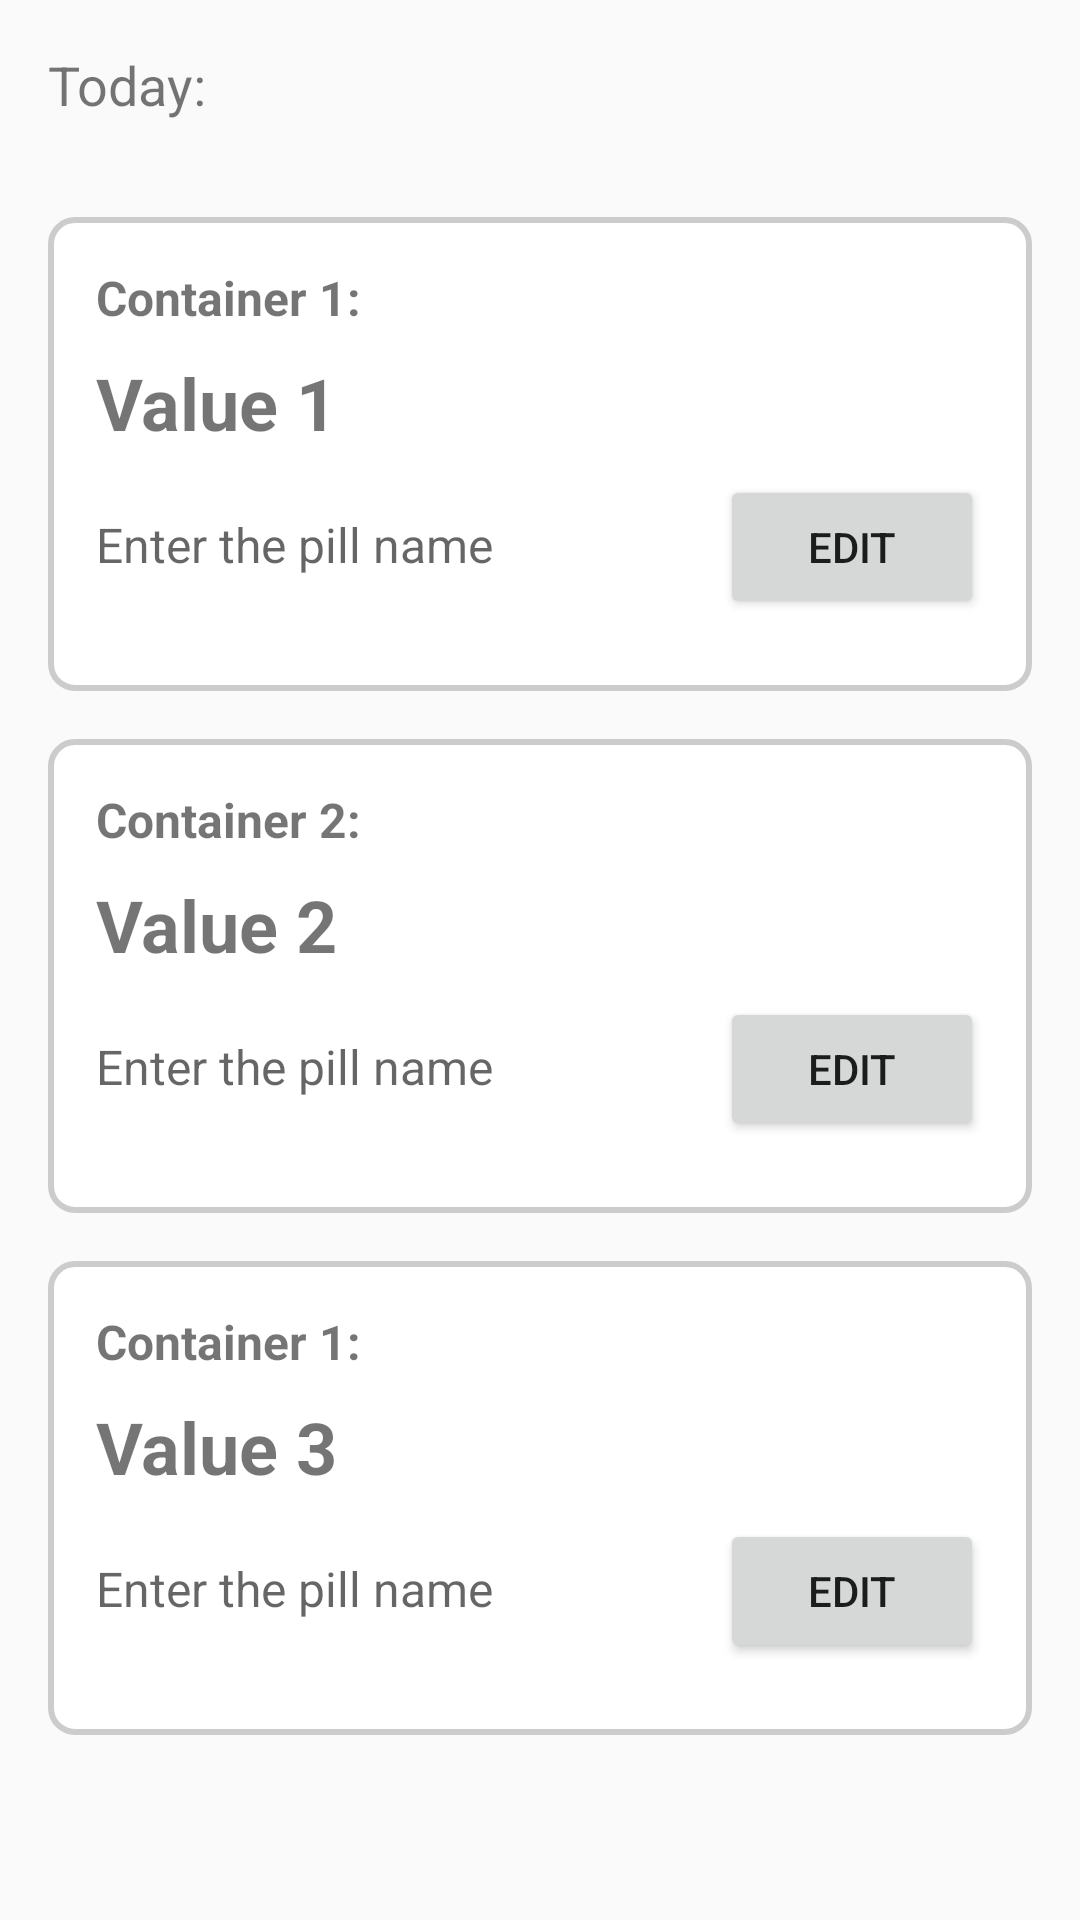

Layout XML and referenced resources for this Android screen:
<!-- AndroidManifest.xml: application theme Theme.SmartPillBoxApp -->
<!-- res/layout/fragment_home.xml -->
<LinearLayout
    xmlns:android="http://schemas.android.com/apk/res/android"
    android:orientation="vertical"
    android:layout_width="match_parent"
    android:layout_height="match_parent"
    android:padding="16dp">

    <TextView
        android:id="@+id/tvDateTime"
        android:layout_width="wrap_content"
        android:layout_height="wrap_content"
        android:text="Today: "
        android:textSize="18sp"
        android:layout_marginBottom="16dp"/>

    
    <LinearLayout
        android:orientation="vertical"
        android:layout_width="match_parent"
        android:layout_height="wrap_content"
        android:layout_marginTop="16dp"
        android:background="@drawable/box_border"
        android:padding="16dp">

        <TextView
            android:id="@+id/tvData1Label"
            android:layout_width="wrap_content"
            android:layout_height="wrap_content"
            android:text="Container 1:"
            android:textSize="16sp"
            android:textStyle="bold"
            android:layout_marginBottom="8dp"/>

        <TextView
            android:id="@+id/tvData1"
            android:layout_width="wrap_content"
            android:layout_height="wrap_content"
            android:text="Value 1"
            android:textSize="24sp"
            android:textStyle="bold"
            android:layout_marginBottom="8dp"/>

        <LinearLayout
            android:orientation="horizontal"
            android:layout_width="match_parent"
            android:layout_height="wrap_content"
            android:layout_marginBottom="8dp">

            <EditText
                android:id="@+id/etData1Subtitle"
                android:layout_width="0dp"
                android:layout_height="wrap_content"
                android:layout_weight="1"
                android:hint="Enter the pill name"
                android:textSize="16sp"
                android:layout_marginEnd="8dp"
                android:enabled="false"
                android:background="@android:color/transparent"/>

            <Button
                android:id="@+id/btnEdit1"
                android:layout_width="wrap_content"
                android:layout_height="wrap_content"
                android:text="Edit"/>
        </LinearLayout>

    </LinearLayout>

    
    <LinearLayout
        android:orientation="vertical"
        android:layout_width="match_parent"
        android:layout_height="wrap_content"
        android:layout_marginTop="16dp"
        android:background="@drawable/box_border"
        android:padding="16dp">

        <TextView
            android:id="@+id/tvData2Label"
            android:layout_width="wrap_content"
            android:layout_height="wrap_content"
            android:text="Container 2:"
            android:textSize="16sp"
            android:textStyle="bold"
            android:layout_marginBottom="8dp"/>

        <TextView
            android:id="@+id/tvData2"
            android:layout_width="wrap_content"
            android:layout_height="wrap_content"
            android:text="Value 2"
            android:textSize="24sp"
            android:textStyle="bold"
            android:layout_marginBottom="8dp"/>

        <LinearLayout
            android:orientation="horizontal"
            android:layout_width="match_parent"
            android:layout_height="wrap_content"
            android:layout_marginBottom="8dp">

            <EditText
                android:id="@+id/etData2Subtitle"
                android:layout_width="0dp"
                android:layout_height="wrap_content"
                android:layout_weight="1"
                android:hint="Enter the pill name"
                android:textSize="16sp"
                android:layout_marginEnd="8dp"
                android:enabled="false"
                android:background="@android:color/transparent"/>

            <Button
                android:id="@+id/btnEdit2"
                android:layout_width="wrap_content"
                android:layout_height="wrap_content"
                android:text="Edit"/>
        </LinearLayout>

    </LinearLayout>

    
    <LinearLayout
        android:orientation="vertical"
        android:layout_width="match_parent"
        android:layout_height="wrap_content"
        android:layout_marginTop="16dp"
        android:background="@drawable/box_border"
        android:padding="16dp">

        <TextView
            android:id="@+id/tvData3Label"
            android:layout_width="wrap_content"
            android:layout_height="wrap_content"
            android:text="Container 1:"
            android:textSize="16sp"
            android:textStyle="bold"
            android:layout_marginBottom="8dp"/>

        <TextView
            android:id="@+id/tvData3"
            android:layout_width="wrap_content"
            android:layout_height="wrap_content"
            android:text="Value 3"
            android:textSize="24sp"
            android:textStyle="bold"
            android:layout_marginBottom="8dp"/>

        <LinearLayout
            android:orientation="horizontal"
            android:layout_width="match_parent"
            android:layout_height="wrap_content"
            android:layout_marginBottom="8dp">

            <EditText
                android:id="@+id/etData3Subtitle"
                android:layout_width="0dp"
                android:layout_height="wrap_content"
                android:layout_weight="1"
                android:hint="Enter the pill name"
                android:textSize="16sp"
                android:layout_marginEnd="8dp"
                android:enabled="false"
                android:background="@android:color/transparent"/>

            <Button
                android:id="@+id/btnEdit3"
                android:layout_width="wrap_content"
                android:layout_height="wrap_content"
                android:text="Edit"/>
        </LinearLayout>

    </LinearLayout>

</LinearLayout>
<!-- resources referenced by this layout -->
<resources>
  <!-- drawable box_border (drawable) -->
  <shape xmlns:android="http://schemas.android.com/apk/res/android">
      <solid android:color="#ffffff"/>
      <stroke android:color="#cccccc" android:width="2dp"/>
      <corners android:radius="8dp"/>
  </shape>
  <style name="Theme.SmartPillBoxApp" parent="Theme.AppCompat.Light.DarkActionBar">
      </style>
</resources>
